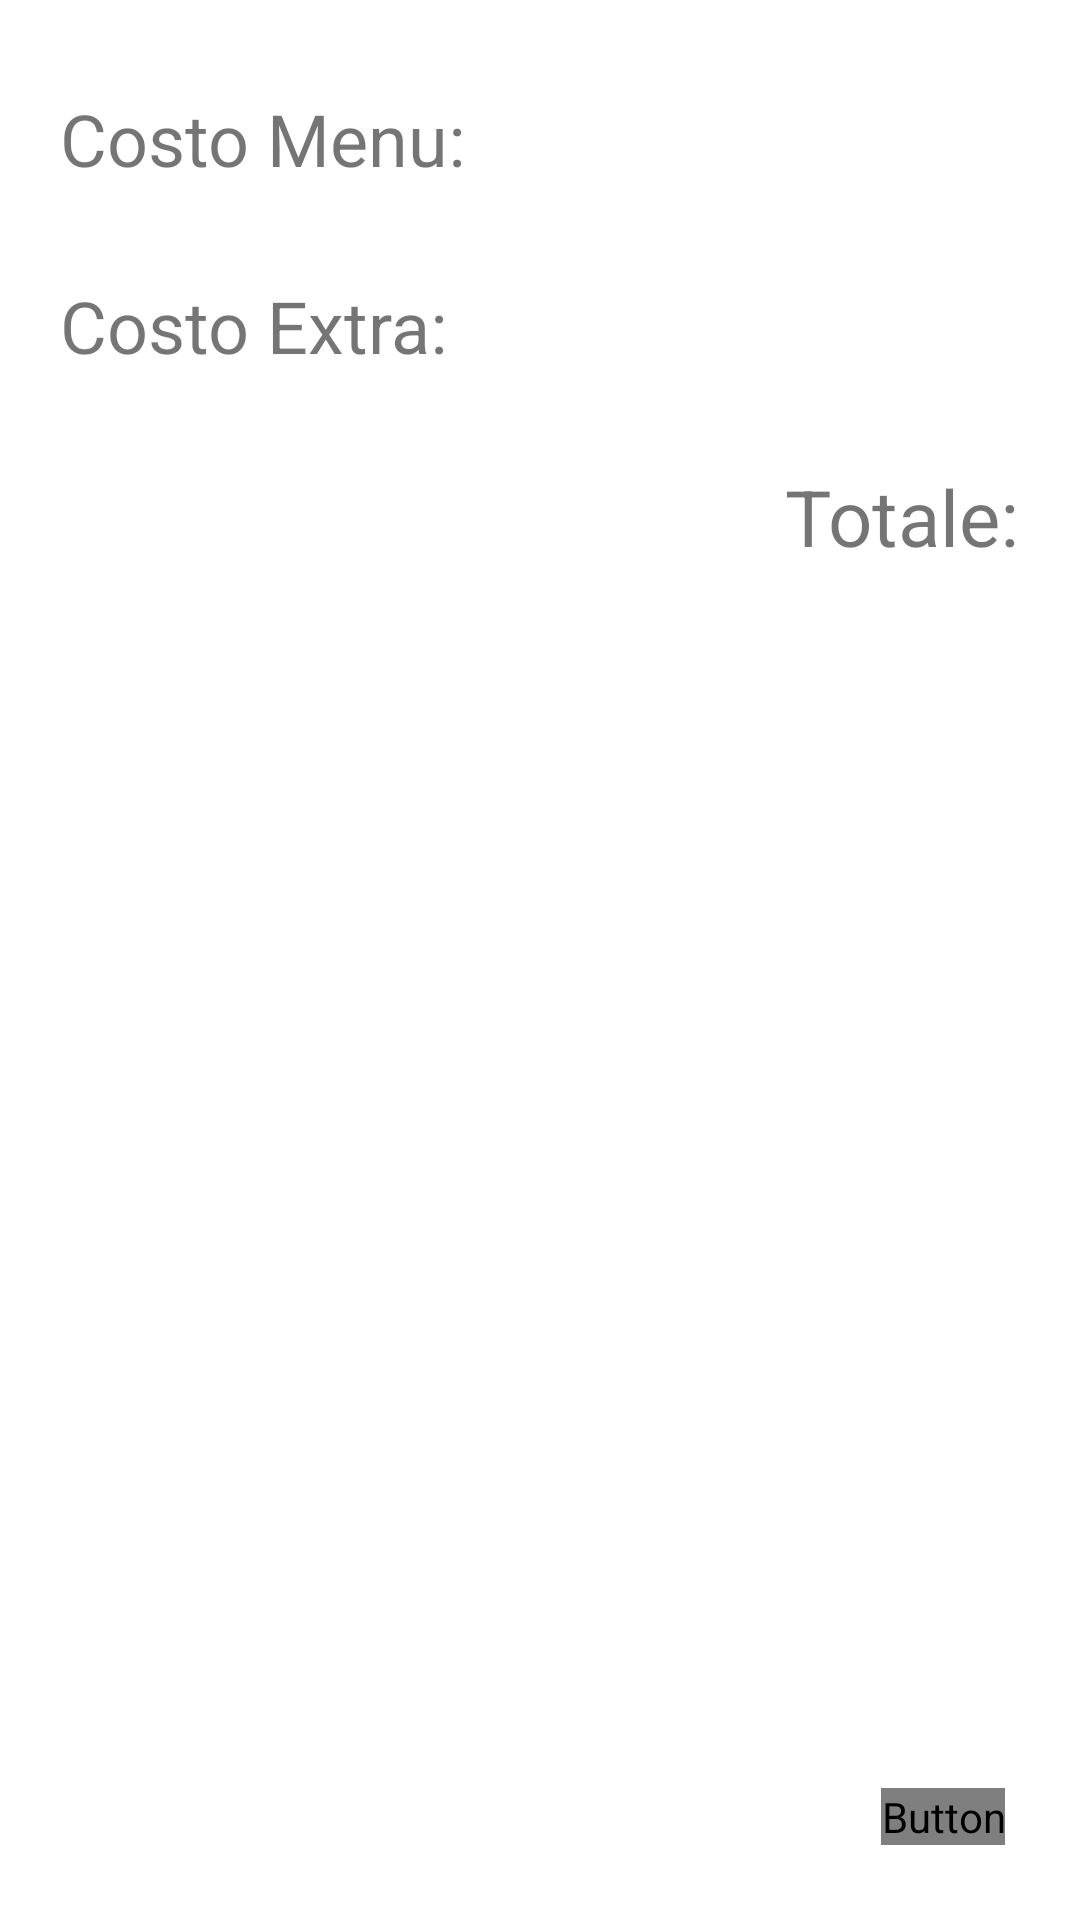

Write the Android layout XML for this screen, with the resource values it uses.
<!-- AndroidManifest.xml: application theme Theme.Veneto_Valley -->
<!-- res/layout/fragment_check_out.xml -->
<?xml version="1.0" encoding="utf-8"?>
<androidx.constraintlayout.widget.ConstraintLayout xmlns:android="http://schemas.android.com/apk/res/android"
    xmlns:app="http://schemas.android.com/apk/res-auto"
    xmlns:tools="http://schemas.android.com/tools"
    android:layout_width="match_parent"
    android:layout_height="match_parent"
    android:layout_marginTop="?attr/actionBarSize"
    tools:context=".view.CheckOutPage">

    <TextView
        android:id="@+id/checkoutTotale"
        android:layout_width="wrap_content"
        android:layout_height="wrap_content"
        android:layout_marginTop="30dp"
        android:layout_marginEnd="20dp"
        android:layout_marginRight="20dp"
        android:text="@string/totale"
        android:textSize="26sp"
        app:layout_constraintEnd_toEndOf="parent"
        app:layout_constraintTop_toBottomOf="@+id/checkoutExtra" />

    <TextView
        android:id="@+id/checkoutMenu"
        android:layout_width="wrap_content"
        android:layout_height="wrap_content"
        android:layout_marginStart="20dp"
        android:layout_marginLeft="20dp"
        android:layout_marginTop="30dp"
        android:text="@string/costo_menu"
        android:textSize="24sp"
        app:layout_constraintStart_toStartOf="parent"
        app:layout_constraintTop_toTopOf="parent" />

    <TextView
        android:id="@+id/checkoutExtra"
        android:layout_width="wrap_content"
        android:layout_height="wrap_content"
        android:layout_marginStart="20dp"
        android:layout_marginLeft="20dp"
        android:layout_marginTop="30dp"
        android:text="@string/costo_extra"
        android:textSize="24sp"
        app:layout_constraintStart_toStartOf="parent"
        app:layout_constraintTop_toBottomOf="@+id/checkoutMenu" />

    <Button
        android:id="@+id/checkoutFinito"
        android:layout_width="wrap_content"
        android:layout_height="wrap_content"
        android:layout_marginEnd="25dp"
        android:layout_marginRight="25dp"
        android:layout_marginBottom="25dp"
        android:text="@string/prosegui"
        app:layout_constraintBottom_toBottomOf="parent"
        app:layout_constraintEnd_toEndOf="parent" />
</androidx.constraintlayout.widget.ConstraintLayout>
<!-- resources referenced by this layout -->
<resources>
  <string name="costo_extra">Costo Extra:</string>
  <string name="costo_menu">Costo Menu:</string>
  <string name="prosegui">Prosegui</string>
  <string name="totale">Totale:</string>
  <style name="Theme.Veneto_Valley" parent="Theme.MaterialComponents.Light.NoActionBar">
          
          <item name="colorPrimary">@color/colorPrimary</item>
          <item name="colorPrimaryDark">@color/colorPrimaryVariant</item>
          <item name="android:textColorPrimary">@color/colorOnPrimary</item>
          
          <item name="colorSecondary">@color/colorSecondary</item>
          <item name="colorSecondaryVariant">@color/colorSecondaryVariant</item>
          <item name="colorOnSecondary">@color/colorOnPrimary</item>
          
          <item name="android:statusBarColor">@android:color/transparent</item>
          
      </style>
  <color name="colorPrimary">#F44336</color>
</resources>
